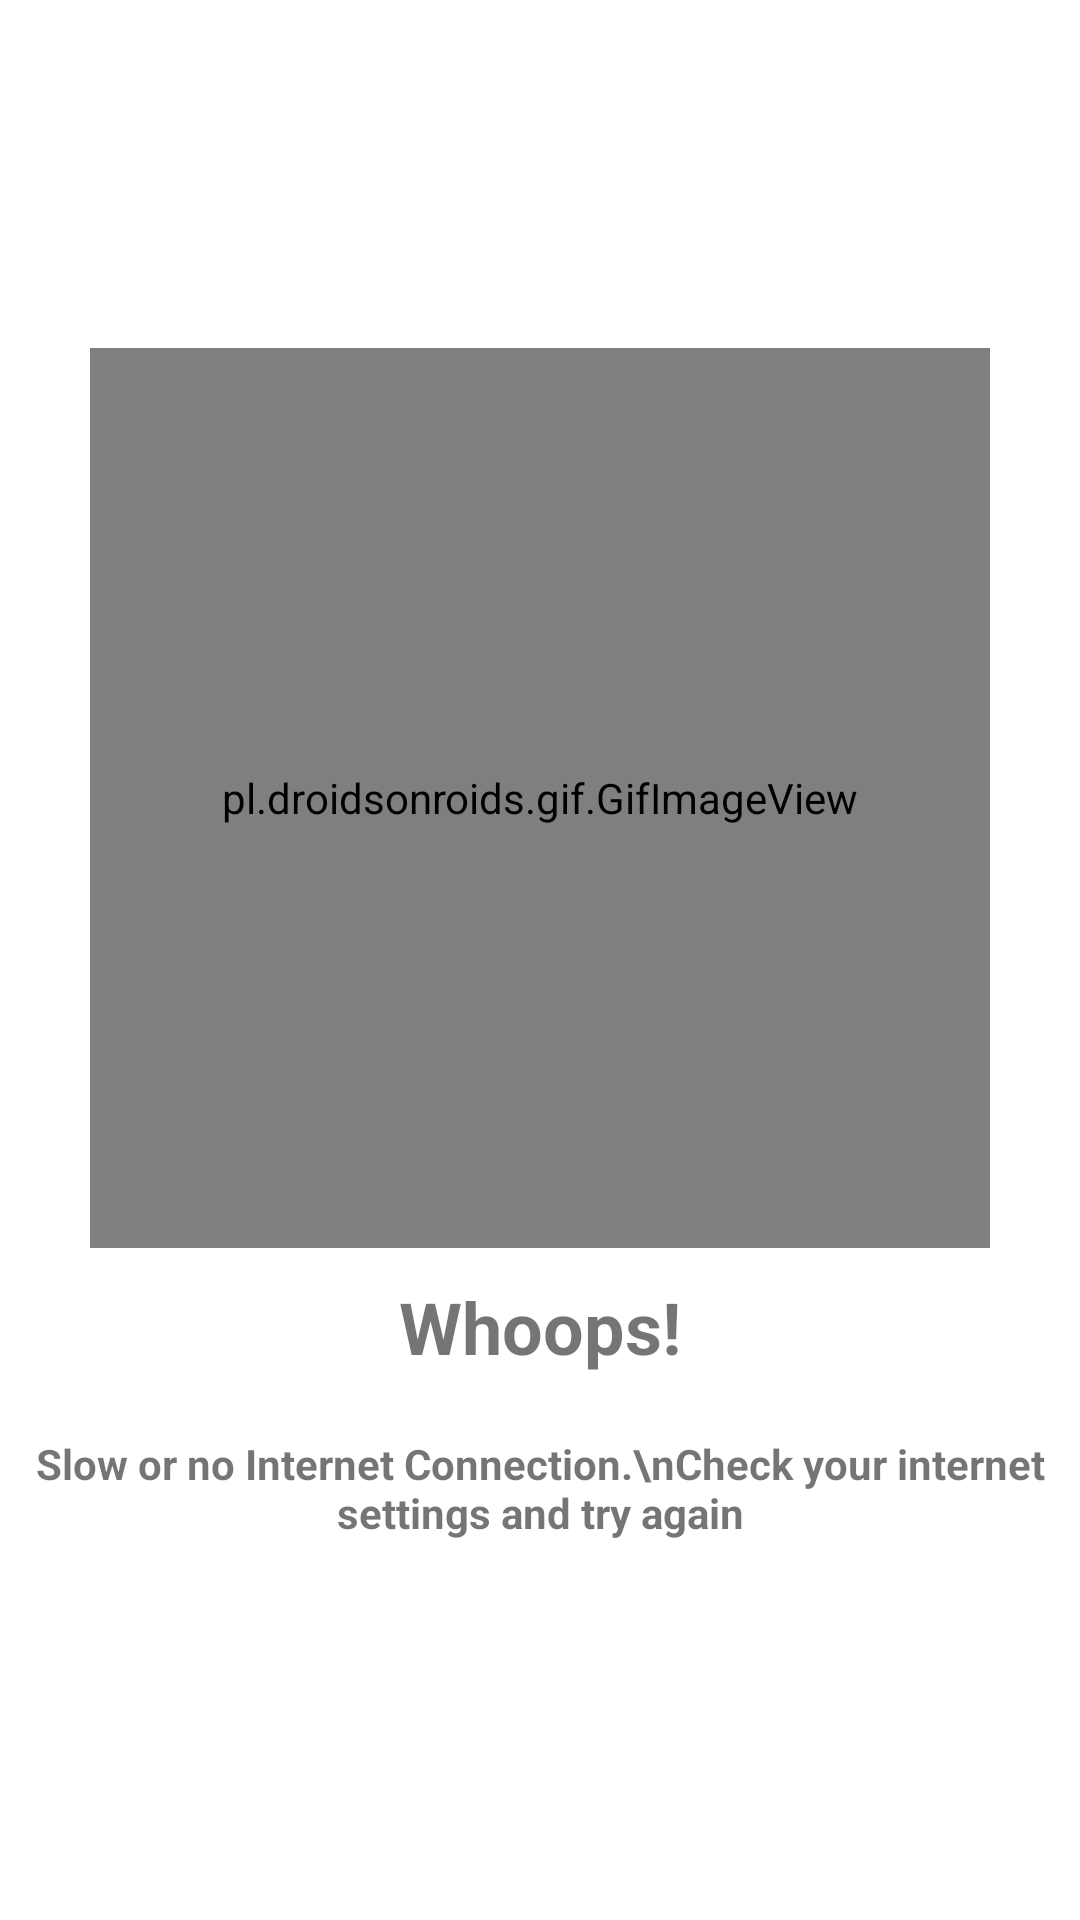

Write the Android layout XML for this screen, with the resource values it uses.
<!-- AndroidManifest.xml: application theme AppTheme -->
<!-- res/layout/fragment_no_internet.xml -->
<?xml version="1.0" encoding="utf-8"?>
<LinearLayout xmlns:android="http://schemas.android.com/apk/res/android"
    xmlns:tools="http://schemas.android.com/tools"
    android:layout_width="match_parent"
    android:layout_height="match_parent"
    android:orientation="vertical"
    android:gravity="center"
    android:background="@color/colorPrimary"
    tools:context=".Activities.Fragments.NoInternet">

    
    <pl.droidsonroids.gif.GifImageView
        android:layout_gravity="center"
        android:layout_width="300dp"
        android:layout_height="300dp"
        android:src="@mipmap/nointernet"/>
<TextView
    android:layout_width="match_parent"
    android:layout_height="wrap_content"
    android:text="Whoops!"
    android:textStyle="bold"
    android:layout_margin="10dp"
    android:textAlignment="center"
    android:textSize="24sp"/>
    <TextView
        android:layout_width="match_parent"
        android:layout_height="wrap_content"
        android:text="Slow or no Internet Connection.\nCheck your internet settings and try again"
        android:textStyle="bold"
        android:textAlignment="center"
        android:layout_margin="10dp"
        android:layout_gravity="center_vertical|center"
        android:textSize="14sp"/>
</LinearLayout>
<!-- resources referenced by this layout -->
<resources>
  <color name="colorPrimary">#ffffff</color>
  <style name="AppTheme" parent="Theme.AppCompat.Light.NoActionBar">
          
          <item name="colorPrimary">@color/colorPrimary</item>
          <item name="colorPrimaryDark">@color/colorPrimaryDark</item>
          <item name="colorAccent">@color/colorAccent</item>
          <item name="android:textColorPrimary">@color/textColorPrimary</item>
          <item name="android:textColorSecondary">@color/textColorSecondary</item>
          <item name="android:textColorPrimaryInverse">@color/textColorPrimaryInverse</item>
          <item name="android:textColorSecondaryInverse">@color/textColorSecondaryInverse</item>
      </style>
  <color name="colorPrimaryDark">#757575</color>
  <color name="colorAccent">@color/colorPrimaryDark</color>
  <color name="textColorPrimary">#DE000000</color>
  <color name="textColorSecondary">#9E9E9E</color>
  <color name="textColorPrimaryInverse">#FFFFFF</color>
  <color name="textColorSecondaryInverse">#9E9E9E</color>
</resources>
